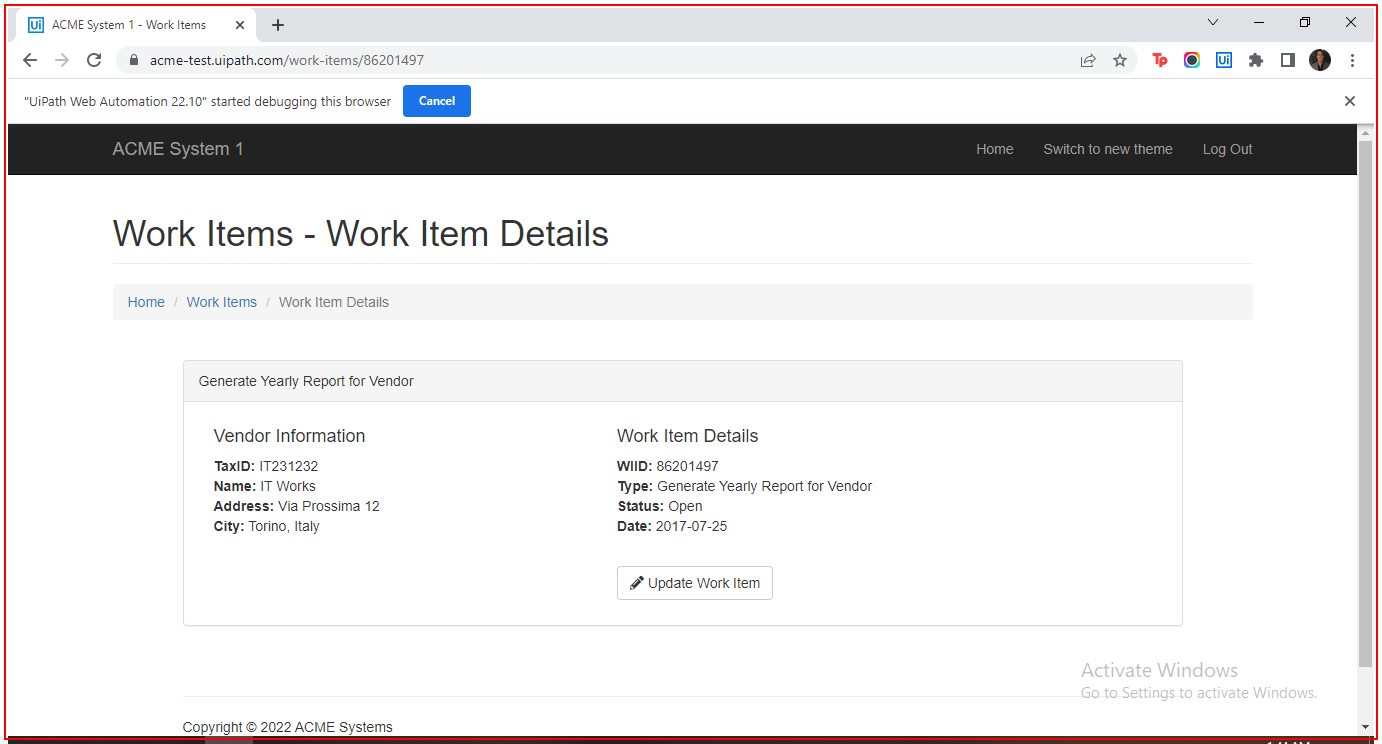
Task: Performer for ACME Generate Yearly Report Team
Workflow: Acme_GetNeededDetails

Step 1 [try]: Activate 'chrome.exe ACME'
